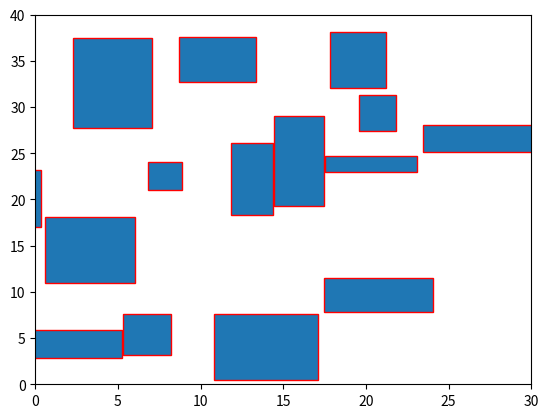
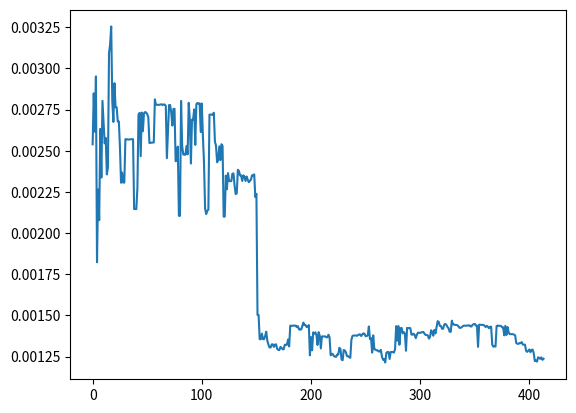

Write Python code to recreate these figures, in order.
import copy
import matplotlib.pyplot as plt
from matplotlib.patches import Rectangle
import numpy as np


A = 30  
B = 40
N = 15
MAX_ITERATIONS_BOUND = 1000
LEARNING_RATE = 0.001

C = np.random.randint(0, N, size=(N, N))
C = np.tril(C) + np.tril(C, -1).T
np.fill_diagonal(C, 0)

SHAPES = list()
while sum(a * b for (a, b) in SHAPES) < A * B and len(SHAPES) <= N:
  a = np.random.uniform(1, int(A / 4))
  b = np.random.uniform(1, int(B / 4))
  SHAPES.append((a, b))
SHAPES.pop(-1)

fits_best = lambda: min(CHROMOSOMES, key=lambda chrom: chrom[1])

CHROMOSOMES = list()
while len(CHROMOSOMES) < N:
  CHROMOSOMES.append((list(), 0.0))
  z, _ = CHROMOSOMES[-1]
  for a, b in SHAPES:
    bound_a = a / 2
    bound_b = b / 2
    x = np.random.uniform(bound_a, A - bound_a)
    y = np.random.uniform(bound_b, B - bound_b)
    z.append((x, y))


L_MAX = (N ** 2) * (A ** 2 + B ** 2) ** 0.5
COMMON_AREA_COEF = N * A * B
def calc_fitness_params(z):
  i = 0
  length = 0
  area = 0
  while i < len(z) - 1:
    u = i + 1
    x1, y1 = z[i]
    a1, b1 = SHAPES[i]
    while u < len(z):
      x2, y2 = z[u]
      a2, b2 = SHAPES[u]
      distance = pow(pow(x2 - x1, 2) + pow(y2 - y1, 2), 0.5)
      length += distance * C[i][u]
      r1 = [x1 - a1 / 2, y1 - b1 / 2, x1 + a1 / 2, y1 + b1 / 2]
      r2 = [x2 - a2 / 2, y2 - b2 / 2, x2 + a2 / 2, y2 + b2 / 2]
      if r1[0] >= r2[2] or r1[2] <= r2[0] or \
        r1[3] <= r2[1] or r1[1] >= r2[3]:
        area += 0
      else:
        area += (0.5 * (a2 + a1) - abs(x2 - x1)) * (0.5 * (b2 + b1) - abs(y2 - y1))
      u += 1
    i += 1
  return length / L_MAX, area / COMMON_AREA_COEF


def crossover():
  new_generation = list()
  chroms_sorted = sorted(CHROMOSOMES, key=lambda ch: ch[1])[:int(A / 2)]
  while len(new_generation) < N:
    p1 = np.random.randint(0, len(chroms_sorted))
    p2 = np.random.randint(0, len(chroms_sorted))
    while p1 == p2:
      p2 = np.random.randint(0, len(chroms_sorted))
    a = copy.deepcopy(chroms_sorted[p1][0])
    b = copy.deepcopy(chroms_sorted[p2][0])
    division = np.random.randint(1, len(a) - 1)
    offspring_1 = a[:division] + b[division:]
    offspring_2 = b[:division] + a[division:]
    if np.random.randint(0, 100) < 20:
      gen_i = np.random.randint(0, len(offspring_1))
      gen = offspring_1[gen_i]
      mutation_x = gen[0] + np.random.uniform(-A / 10, A / 10)
      mutation_y = gen[1] + np.random.uniform(-B / 100, B / 100)
      if mutation_x > 0 and mutation_x < A:
        offspring_1[gen_i] = (mutation_x, gen[1])
      if mutation_y > 0 and mutation_y < B:
        offspring_1[gen_i] = (mutation_x, mutation_y)
    if np.random.randint(0, 100) < 20:
      gen_i = np.random.randint(0, len(offspring_1))
      gen = offspring_2[gen_i]
      mutation_x = gen[0] + np.random.uniform(-A / 100, A / 100)
      mutation_y = gen[1] + np.random.uniform(-B / 100, B / 100)
      if mutation_x > 0 and mutation_x < A:
        offspring_2[gen_i] = (mutation_x, gen[1])
      if mutation_y > 0 and mutation_y < B:
        offspring_2[gen_i] = (mutation_x, mutation_y)
    new_generation.append((offspring_1, 0.0))
    new_generation.append((offspring_2, 0.0))
  return new_generation


def ga():
  global CHROMOSOMES
  i = 0
  iterations = list()
  while i <= MAX_ITERATIONS_BOUND:
    u = 0
    while u < len(CHROMOSOMES):
      z, _ = CHROMOSOMES[u]
      l, s = calc_fitness_params(z)
      fitness = LEARNING_RATE * l + s
      CHROMOSOMES[u] = (z, fitness)
      if s == 0:
        iterations.append((i, CHROMOSOMES[u][1]))
        return CHROMOSOMES[u], iterations
      u += 1
    iterations.append((i, fits_best()[1]))
    if i == MAX_ITERATIONS_BOUND: break
    CHROMOSOMES = crossover()
    i += 1
  return fits_best(), iterations


result, iterations = ga()
centers, fitness = result
print('Fitness:', fitness)
print('Centers:', centers)
print('Iterations:', iterations[-1][0])

fig, ax = plt.subplots()
ax.set_xlim(0, A)
ax.set_ylim(0, B)
i = 0
while i < len(SHAPES):
  w, h = SHAPES[i]
  x, y = centers[i]
  xy = (x - 0.5 * w, y - 0.5 * h)
  ax.add_patch(Rectangle(xy, w, h, edgecolor='r'))
  i += 1

plt.figure()

plt.plot(tuple(i for i, _ in iterations), tuple(f for _, f in iterations))

plt.show()
